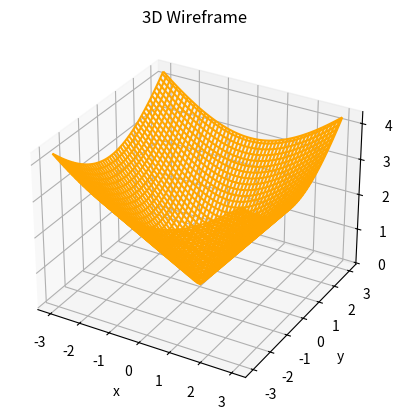
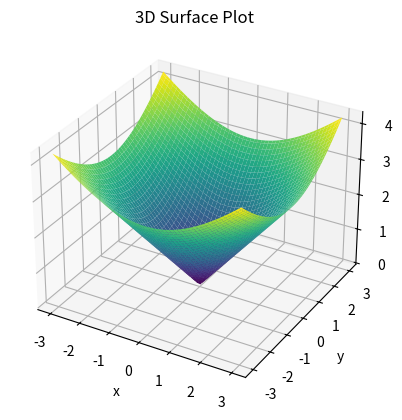

Reproduce these figures in Python, in order.




import matplotlib
import matplotlib.pyplot as plt
import numpy as np

print(matplotlib.__version__)
print(np.__version__)



n = np.linspace(-3.0, 3.0, 100)

x, y = np.meshgrid(n, n)
z = np.sqrt(x**2 + y**2)

print(x.shape)
print(y.shape)
print(z.shape)



fig = plt.figure()
ax = plt.axes(projection='3d')

ax.plot_wireframe(x, y, z, color='orange')

ax.set_xlabel('x')
ax.set_ylabel('y')
ax.set_zlabel('z')
ax.set_title('3D Wireframe')

plt.show()



fig = plt.figure()
ax = plt.axes(projection='3d')

ax.plot_surface(x, y, z, cmap='viridis')

ax.set_xlabel('x')
ax.set_ylabel('y')
ax.set_zlabel('z')
ax.set_title('3D Surface Plot')

plt.show()

